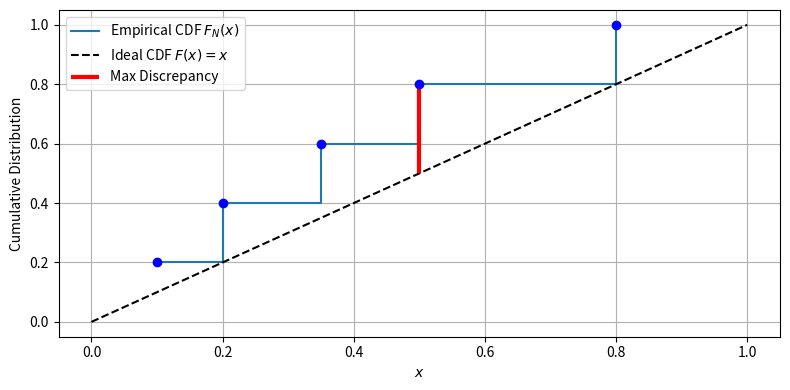

Here is the Python script that generated this plot:
import numpy as np
import matplotlib.pyplot as plt
import os

# Example 1D point set
points = np.array([0.1, 0.2, 0.35, 0.5, 0.8])
N = len(points)
points_sorted = np.sort(points)

# Empirical CDF values
empirical_cdf = np.arange(1, N + 1) / N
uniform_cdf = points_sorted

# Compute star discrepancy: max(|F_N(x) - x|, |x - F_N(x−)|)
discrepancies = np.maximum(np.abs(empirical_cdf - uniform_cdf),
                           np.abs(np.roll(empirical_cdf, 1, axis=0) - uniform_cdf))
discrepancies[0] = np.abs(0 - uniform_cdf[0])  # handle left-limit at 0
star_discrepancy = np.max(discrepancies)
max_index = np.argmax(discrepancies)

# Plotting
plt.figure(figsize=(8, 4))
plt.step(points_sorted, empirical_cdf, where='post', label='Empirical CDF $F_N(x)$')
plt.plot([0, 1], [0, 1], 'k--', label='Ideal CDF $F(x) = x$')

# Highlight max discrepancy
plt.vlines(points_sorted[max_index], uniform_cdf[max_index], empirical_cdf[max_index],
           color='red', linestyle='-', linewidth=3, label='Max Discrepancy')
plt.scatter(points_sorted, empirical_cdf, color='blue', zorder=5)

# Annotations and styling
plt.xlabel('$x$')
plt.ylabel('Cumulative Distribution')
plt.legend()
plt.grid(True)
plt.tight_layout()

# Ensure the Figures directory exists
os.makedirs('./Figures', exist_ok=True)
plt.savefig('./Figures/discrepancy1d.png')
plt.close()
